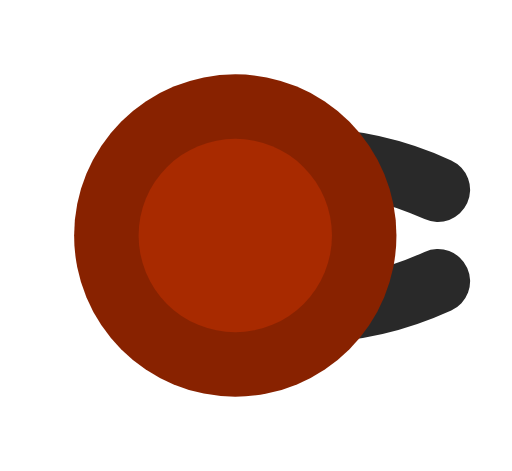
t = 0.00 s
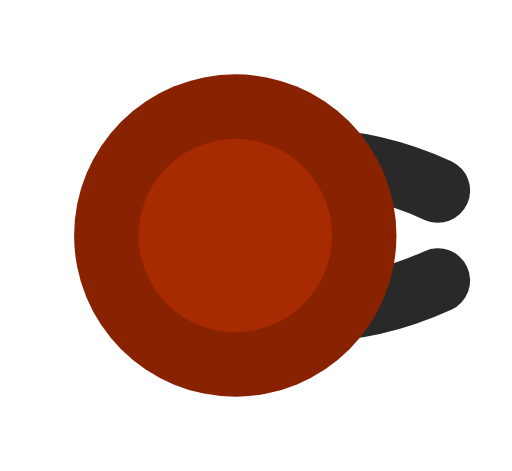
t = 0.20 s
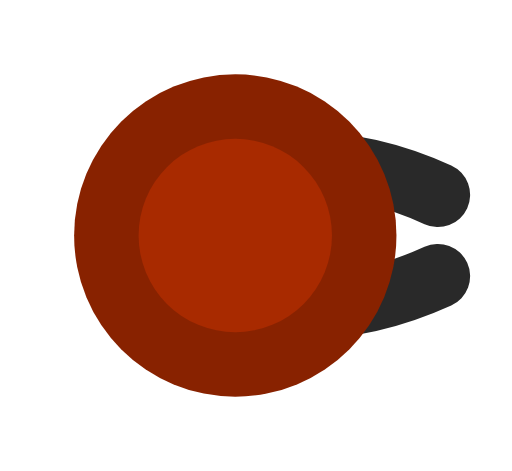
t = 0.40 s
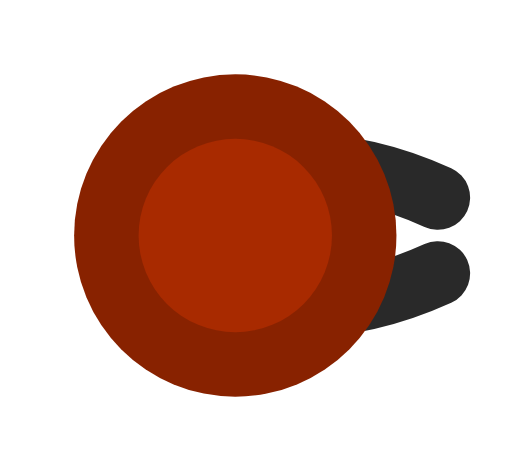
t = 0.60 s
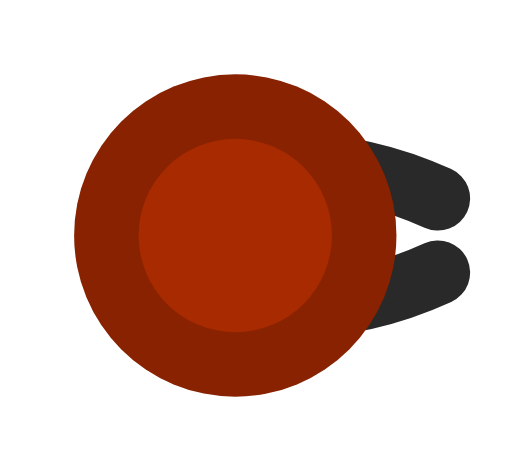
t = 0.80 s
t = 1.00 s: frame unchanged from t = 0.60 s, image omitted

The animated SVG that drew these frames (rendered in a browser with its animation timeline set to each time). Animation: 12 SMIL elements (animate=12); one cycle of 1.20 s, repeats indefinitely.

<svg xmlns="http://www.w3.org/2000/svg" width="256" height="256" viewBox="-36.508 -36.508 79.446 73.015">
  <title>fire_ant_baby (mob id 37, 12 frames)</title>
    <g opacity="1">
      <animate attributeName="opacity" values="1;0;0;0;0;0;0;0;0;0;0;0;1" keyTimes="0;0.083;0.167;0.25;0.333;0.417;0.5;0.583;0.667;0.75;0.833;0.917;1" dur="1.2s" calcMode="discrete" repeatCount="indefinite"/>
    <g transform="matrix(1.429 0 0 1.429 0 0)"><path d="M 0 -7 Q 11 -9.97 22 -4.97" fill="none" stroke="#292929" stroke-width="7" stroke-linecap="round" stroke-linejoin="round"/></g>
    <g transform="matrix(1.429 0 0 1.429 0 0)"><path d="M 0 7 Q 11 9.97 22 4.97" fill="none" stroke="#292929" stroke-width="7" stroke-linecap="round" stroke-linejoin="round"/></g>
    <g transform="matrix(1.429 0 0 1.429 0 0)"><path d="M -17.5 0 a 17.5 17.5 0 1 0 35 0 a 17.5 17.5 0 1 0 -35 0 Z" fill="#882200"/></g>
    <g transform="matrix(1.429 0 0 1.429 0 0)"><path d="M -10.5 0 a 10.5 10.5 0 1 0 21 0 a 10.5 10.5 0 1 0 -21 0 Z" fill="#A82A00"/></g>
    </g>
    <g opacity="0">
      <animate attributeName="opacity" values="0;1;0;0;0;0;0;0;0;0;0;0;0" keyTimes="0;0.083;0.167;0.25;0.333;0.417;0.5;0.583;0.667;0.75;0.833;0.917;1" dur="1.2s" calcMode="discrete" repeatCount="indefinite"/>
    <g transform="matrix(1.429 0 0 1.429 0 0)"><path d="M 0 -7 Q 11 -9.883 22 -4.883" fill="none" stroke="#292929" stroke-width="7" stroke-linecap="round" stroke-linejoin="round"/></g>
    <g transform="matrix(1.429 0 0 1.429 0 0)"><path d="M 0 7 Q 11 9.883 22 4.883" fill="none" stroke="#292929" stroke-width="7" stroke-linecap="round" stroke-linejoin="round"/></g>
    <g transform="matrix(1.429 0 0 1.429 0 0)"><path d="M -17.5 0 a 17.5 17.5 0 1 0 35 0 a 17.5 17.5 0 1 0 -35 0 Z" fill="#882200"/></g>
    <g transform="matrix(1.429 0 0 1.429 0 0)"><path d="M -10.5 0 a 10.5 10.5 0 1 0 21 0 a 10.5 10.5 0 1 0 -21 0 Z" fill="#A82A00"/></g>
    </g>
    <g opacity="0">
      <animate attributeName="opacity" values="0;0;1;0;0;0;0;0;0;0;0;0;0" keyTimes="0;0.083;0.167;0.25;0.333;0.417;0.5;0.583;0.667;0.75;0.833;0.917;1" dur="1.2s" calcMode="discrete" repeatCount="indefinite"/>
    <g transform="matrix(1.429 0 0 1.429 0 0)"><path d="M 0 -7 Q 11 -9.75 22 -4.75" fill="none" stroke="#292929" stroke-width="7" stroke-linecap="round" stroke-linejoin="round"/></g>
    <g transform="matrix(1.429 0 0 1.429 0 0)"><path d="M 0 7 Q 11 9.75 22 4.75" fill="none" stroke="#292929" stroke-width="7" stroke-linecap="round" stroke-linejoin="round"/></g>
    <g transform="matrix(1.429 0 0 1.429 0 0)"><path d="M -17.5 0 a 17.5 17.5 0 1 0 35 0 a 17.5 17.5 0 1 0 -35 0 Z" fill="#882200"/></g>
    <g transform="matrix(1.429 0 0 1.429 0 0)"><path d="M -10.5 0 a 10.5 10.5 0 1 0 21 0 a 10.5 10.5 0 1 0 -21 0 Z" fill="#A82A00"/></g>
    </g>
    <g opacity="0">
      <animate attributeName="opacity" values="0;0;0;1;0;0;0;0;0;0;0;0;0" keyTimes="0;0.083;0.167;0.25;0.333;0.417;0.5;0.583;0.667;0.75;0.833;0.917;1" dur="1.2s" calcMode="discrete" repeatCount="indefinite"/>
    <g transform="matrix(1.429 0 0 1.429 0 0)"><path d="M 0 -7 Q 11 -9.587 22 -4.587" fill="none" stroke="#292929" stroke-width="7" stroke-linecap="round" stroke-linejoin="round"/></g>
    <g transform="matrix(1.429 0 0 1.429 0 0)"><path d="M 0 7 Q 11 9.587 22 4.587" fill="none" stroke="#292929" stroke-width="7" stroke-linecap="round" stroke-linejoin="round"/></g>
    <g transform="matrix(1.429 0 0 1.429 0 0)"><path d="M -17.5 0 a 17.5 17.5 0 1 0 35 0 a 17.5 17.5 0 1 0 -35 0 Z" fill="#882200"/></g>
    <g transform="matrix(1.429 0 0 1.429 0 0)"><path d="M -10.5 0 a 10.5 10.5 0 1 0 21 0 a 10.5 10.5 0 1 0 -21 0 Z" fill="#A82A00"/></g>
    </g>
    <g opacity="0">
      <animate attributeName="opacity" values="0;0;0;0;1;0;0;0;0;0;0;0;0" keyTimes="0;0.083;0.167;0.25;0.333;0.417;0.5;0.583;0.667;0.75;0.833;0.917;1" dur="1.2s" calcMode="discrete" repeatCount="indefinite"/>
    <g transform="matrix(1.429 0 0 1.429 0 0)"><path d="M 0 -7 Q 11 -9.413 22 -4.413" fill="none" stroke="#292929" stroke-width="7" stroke-linecap="round" stroke-linejoin="round"/></g>
    <g transform="matrix(1.429 0 0 1.429 0 0)"><path d="M 0 7 Q 11 9.413 22 4.413" fill="none" stroke="#292929" stroke-width="7" stroke-linecap="round" stroke-linejoin="round"/></g>
    <g transform="matrix(1.429 0 0 1.429 0 0)"><path d="M -17.5 0 a 17.5 17.5 0 1 0 35 0 a 17.5 17.5 0 1 0 -35 0 Z" fill="#882200"/></g>
    <g transform="matrix(1.429 0 0 1.429 0 0)"><path d="M -10.5 0 a 10.5 10.5 0 1 0 21 0 a 10.5 10.5 0 1 0 -21 0 Z" fill="#A82A00"/></g>
    </g>
    <g opacity="0">
      <animate attributeName="opacity" values="0;0;0;0;0;1;0;0;0;0;0;0;0" keyTimes="0;0.083;0.167;0.25;0.333;0.417;0.5;0.583;0.667;0.75;0.833;0.917;1" dur="1.2s" calcMode="discrete" repeatCount="indefinite"/>
    <g transform="matrix(1.429 0 0 1.429 0 0)"><path d="M 0 -7 Q 11 -9.25 22 -4.25" fill="none" stroke="#292929" stroke-width="7" stroke-linecap="round" stroke-linejoin="round"/></g>
    <g transform="matrix(1.429 0 0 1.429 0 0)"><path d="M 0 7 Q 11 9.25 22 4.25" fill="none" stroke="#292929" stroke-width="7" stroke-linecap="round" stroke-linejoin="round"/></g>
    <g transform="matrix(1.429 0 0 1.429 0 0)"><path d="M -17.5 0 a 17.5 17.5 0 1 0 35 0 a 17.5 17.5 0 1 0 -35 0 Z" fill="#882200"/></g>
    <g transform="matrix(1.429 0 0 1.429 0 0)"><path d="M -10.5 0 a 10.5 10.5 0 1 0 21 0 a 10.5 10.5 0 1 0 -21 0 Z" fill="#A82A00"/></g>
    </g>
    <g opacity="0">
      <animate attributeName="opacity" values="0;0;0;0;0;0;1;0;0;0;0;0;0" keyTimes="0;0.083;0.167;0.25;0.333;0.417;0.5;0.583;0.667;0.75;0.833;0.917;1" dur="1.2s" calcMode="discrete" repeatCount="indefinite"/>
    <g transform="matrix(1.429 0 0 1.429 0 0)"><path d="M 0 -7 Q 11 -9.117 22 -4.117" fill="none" stroke="#292929" stroke-width="7" stroke-linecap="round" stroke-linejoin="round"/></g>
    <g transform="matrix(1.429 0 0 1.429 0 0)"><path d="M 0 7 Q 11 9.117 22 4.117" fill="none" stroke="#292929" stroke-width="7" stroke-linecap="round" stroke-linejoin="round"/></g>
    <g transform="matrix(1.429 0 0 1.429 0 0)"><path d="M -17.5 0 a 17.5 17.5 0 1 0 35 0 a 17.5 17.5 0 1 0 -35 0 Z" fill="#882200"/></g>
    <g transform="matrix(1.429 0 0 1.429 0 0)"><path d="M -10.5 0 a 10.5 10.5 0 1 0 21 0 a 10.5 10.5 0 1 0 -21 0 Z" fill="#A82A00"/></g>
    </g>
    <g opacity="0">
      <animate attributeName="opacity" values="0;0;0;0;0;0;0;1;0;0;0;0;0" keyTimes="0;0.083;0.167;0.25;0.333;0.417;0.5;0.583;0.667;0.75;0.833;0.917;1" dur="1.2s" calcMode="discrete" repeatCount="indefinite"/>
    <g transform="matrix(1.429 0 0 1.429 0 0)"><path d="M 0 -7 Q 11 -9.03 22 -4.03" fill="none" stroke="#292929" stroke-width="7" stroke-linecap="round" stroke-linejoin="round"/></g>
    <g transform="matrix(1.429 0 0 1.429 0 0)"><path d="M 0 7 Q 11 9.03 22 4.03" fill="none" stroke="#292929" stroke-width="7" stroke-linecap="round" stroke-linejoin="round"/></g>
    <g transform="matrix(1.429 0 0 1.429 0 0)"><path d="M -17.5 0 a 17.5 17.5 0 1 0 35 0 a 17.5 17.5 0 1 0 -35 0 Z" fill="#882200"/></g>
    <g transform="matrix(1.429 0 0 1.429 0 0)"><path d="M -10.5 0 a 10.5 10.5 0 1 0 21 0 a 10.5 10.5 0 1 0 -21 0 Z" fill="#A82A00"/></g>
    </g>
    <g opacity="0">
      <animate attributeName="opacity" values="0;0;0;0;0;0;0;0;1;0;0;0;0" keyTimes="0;0.083;0.167;0.25;0.333;0.417;0.5;0.583;0.667;0.75;0.833;0.917;1" dur="1.2s" calcMode="discrete" repeatCount="indefinite"/>
    <g transform="matrix(1.429 0 0 1.429 0 0)"><path d="M 0 -7 Q 11 -9 22 -4" fill="none" stroke="#292929" stroke-width="7" stroke-linecap="round" stroke-linejoin="round"/></g>
    <g transform="matrix(1.429 0 0 1.429 0 0)"><path d="M 0 7 Q 11 9 22 4" fill="none" stroke="#292929" stroke-width="7" stroke-linecap="round" stroke-linejoin="round"/></g>
    <g transform="matrix(1.429 0 0 1.429 0 0)"><path d="M -17.5 0 a 17.5 17.5 0 1 0 35 0 a 17.5 17.5 0 1 0 -35 0 Z" fill="#882200"/></g>
    <g transform="matrix(1.429 0 0 1.429 0 0)"><path d="M -10.5 0 a 10.5 10.5 0 1 0 21 0 a 10.5 10.5 0 1 0 -21 0 Z" fill="#A82A00"/></g>
    </g>
    <g opacity="0">
      <animate attributeName="opacity" values="0;0;0;0;0;0;0;0;0;1;0;0;0" keyTimes="0;0.083;0.167;0.25;0.333;0.417;0.5;0.583;0.667;0.75;0.833;0.917;1" dur="1.2s" calcMode="discrete" repeatCount="indefinite"/>
    <g transform="matrix(1.429 0 0 1.429 0 0)"><path d="M 0 -7 Q 11 -9.03 22 -4.03" fill="none" stroke="#292929" stroke-width="7" stroke-linecap="round" stroke-linejoin="round"/></g>
    <g transform="matrix(1.429 0 0 1.429 0 0)"><path d="M 0 7 Q 11 9.03 22 4.03" fill="none" stroke="#292929" stroke-width="7" stroke-linecap="round" stroke-linejoin="round"/></g>
    <g transform="matrix(1.429 0 0 1.429 0 0)"><path d="M -17.5 0 a 17.5 17.5 0 1 0 35 0 a 17.5 17.5 0 1 0 -35 0 Z" fill="#882200"/></g>
    <g transform="matrix(1.429 0 0 1.429 0 0)"><path d="M -10.5 0 a 10.5 10.5 0 1 0 21 0 a 10.5 10.5 0 1 0 -21 0 Z" fill="#A82A00"/></g>
    </g>
    <g opacity="0">
      <animate attributeName="opacity" values="0;0;0;0;0;0;0;0;0;0;1;0;0" keyTimes="0;0.083;0.167;0.25;0.333;0.417;0.5;0.583;0.667;0.75;0.833;0.917;1" dur="1.2s" calcMode="discrete" repeatCount="indefinite"/>
    <g transform="matrix(1.429 0 0 1.429 0 0)"><path d="M 0 -7 Q 11 -9.117 22 -4.117" fill="none" stroke="#292929" stroke-width="7" stroke-linecap="round" stroke-linejoin="round"/></g>
    <g transform="matrix(1.429 0 0 1.429 0 0)"><path d="M 0 7 Q 11 9.117 22 4.117" fill="none" stroke="#292929" stroke-width="7" stroke-linecap="round" stroke-linejoin="round"/></g>
    <g transform="matrix(1.429 0 0 1.429 0 0)"><path d="M -17.5 0 a 17.5 17.5 0 1 0 35 0 a 17.5 17.5 0 1 0 -35 0 Z" fill="#882200"/></g>
    <g transform="matrix(1.429 0 0 1.429 0 0)"><path d="M -10.5 0 a 10.5 10.5 0 1 0 21 0 a 10.5 10.5 0 1 0 -21 0 Z" fill="#A82A00"/></g>
    </g>
    <g opacity="0">
      <animate attributeName="opacity" values="0;0;0;0;0;0;0;0;0;0;0;1;0" keyTimes="0;0.083;0.167;0.25;0.333;0.417;0.5;0.583;0.667;0.75;0.833;0.917;1" dur="1.2s" calcMode="discrete" repeatCount="indefinite"/>
    <g transform="matrix(1.429 0 0 1.429 0 0)"><path d="M 0 -7 Q 11 -9.25 22 -4.25" fill="none" stroke="#292929" stroke-width="7" stroke-linecap="round" stroke-linejoin="round"/></g>
    <g transform="matrix(1.429 0 0 1.429 0 0)"><path d="M 0 7 Q 11 9.25 22 4.25" fill="none" stroke="#292929" stroke-width="7" stroke-linecap="round" stroke-linejoin="round"/></g>
    <g transform="matrix(1.429 0 0 1.429 0 0)"><path d="M -17.5 0 a 17.5 17.5 0 1 0 35 0 a 17.5 17.5 0 1 0 -35 0 Z" fill="#882200"/></g>
    <g transform="matrix(1.429 0 0 1.429 0 0)"><path d="M -10.5 0 a 10.5 10.5 0 1 0 21 0 a 10.5 10.5 0 1 0 -21 0 Z" fill="#A82A00"/></g>
    </g>
</svg>
